Photos from the image-classification dataset "data3" in the GitHub repository TylerLababidi/ASaAI. Its 4 classes are: mild demented, moderate demented, non demented, very mild demented.

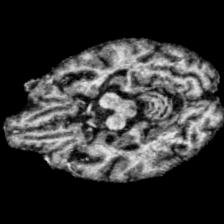
Label: mild demented

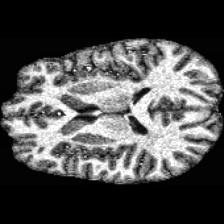
Label: non demented

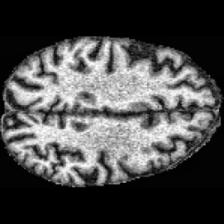
Label: very mild demented

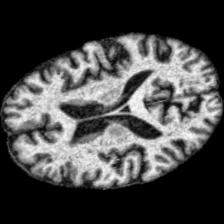
Label: very mild demented

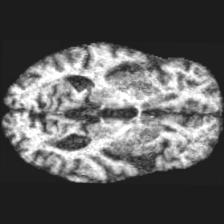
Label: mild demented

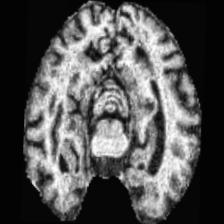
Label: moderate demented
